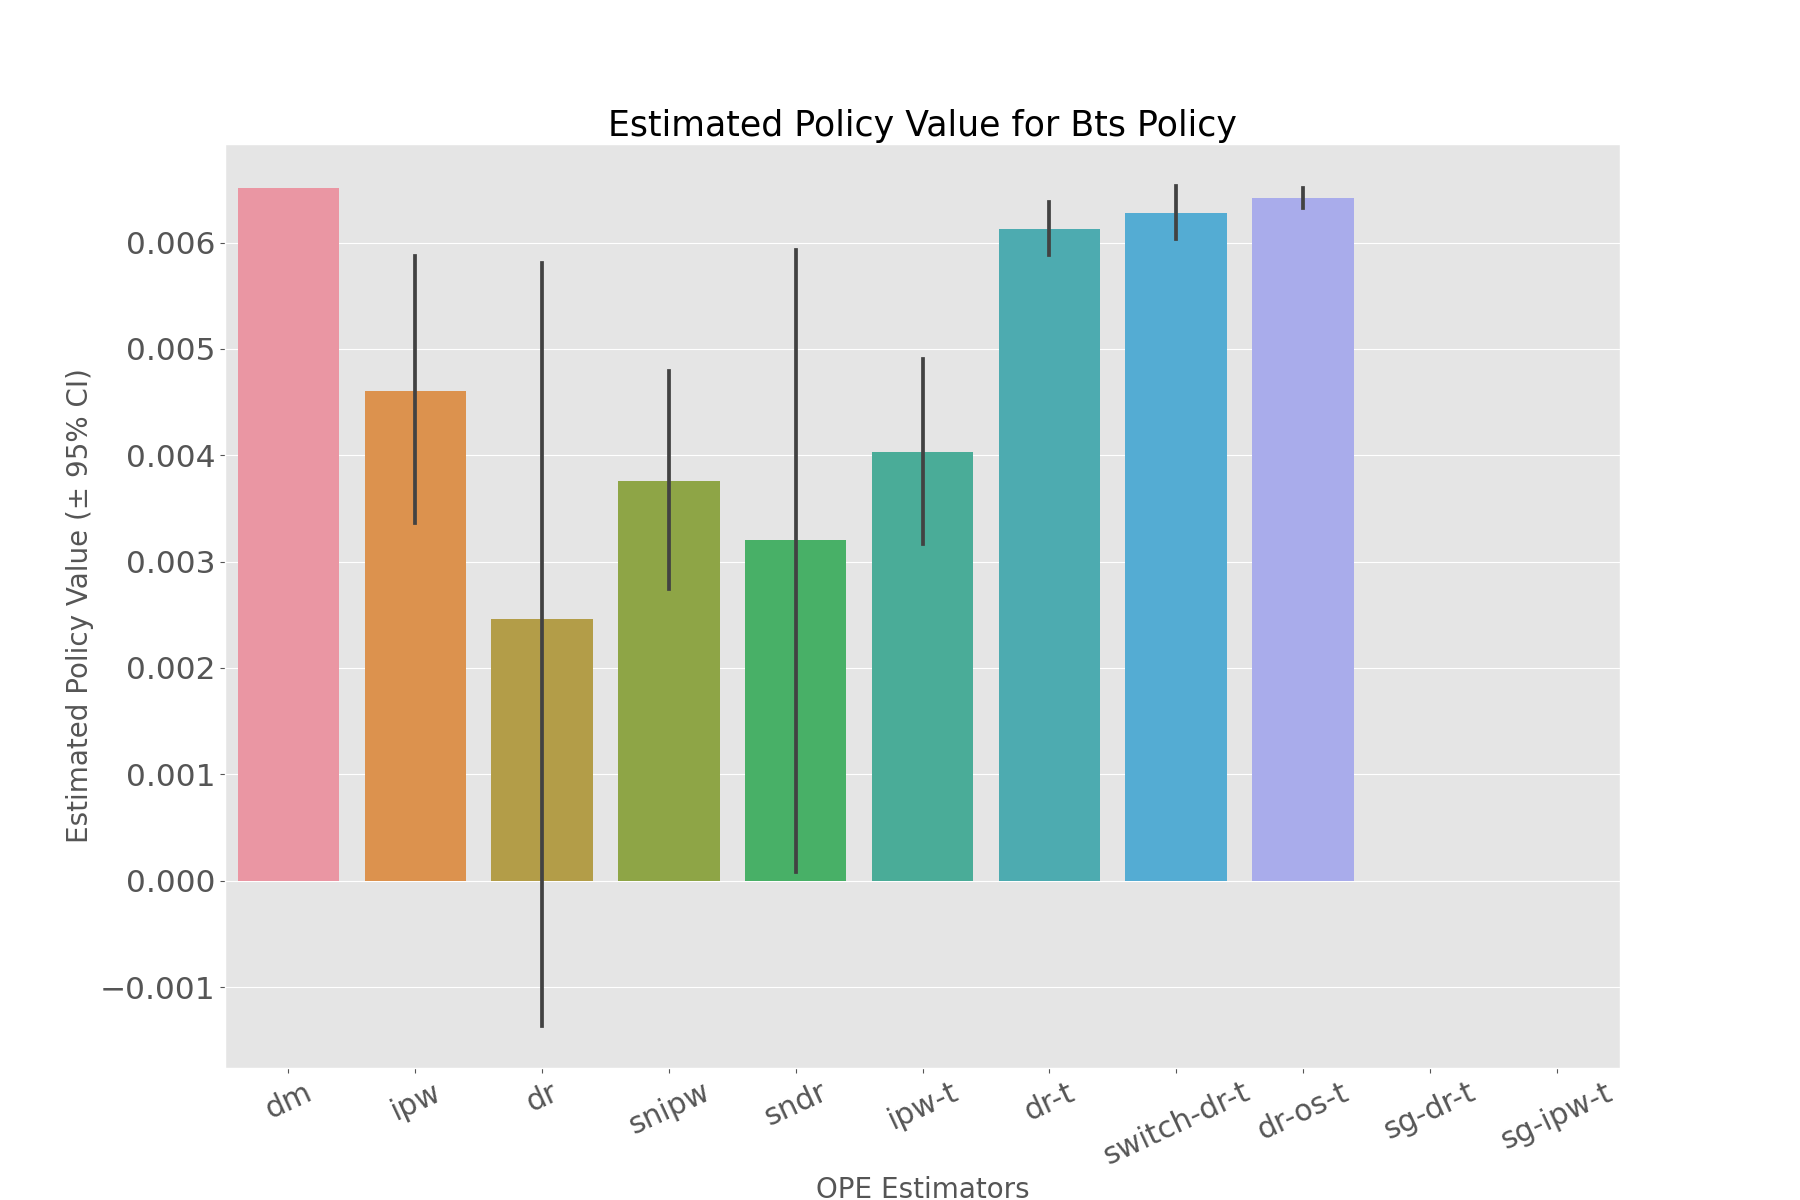

Values plotted in this chart, from the file beside it:
, estimated_policy_value, relative_estimated_policy_value, mean, 95.0% CI (lower), 95.0% CI (upper)
dm, 0.006511, 0.9656, 0.006511, 0.00651, 0.006511
ipw, 0.004518, 0.6701, 0.004573, 0.003361, 0.005874
dr, 0.00282, 0.4182, 0.002939, -0.001367, 0.005804
snipw, 0.003689, 0.5471, 0.003733, 0.002744, 0.004796
sndr, 0.003497, 0.5187, 0.003595, 7.973326596251002e-05, 0.005934
ipw-t, 0.00398, 0.5902, 0.004007, 0.003166, 0.004908
dr-t, 0.006121, 0.9078, 0.006129, 0.005881, 0.006383
switch-dr-t, 0.006258, 0.9281, 0.006263, 0.006034, 0.006532
dr-os-t, 0.006416, 0.9516, 0.006418, 0.006327, 0.00651
sg-dr-t, , , , , 
sg-ipw-t, , , , , 
